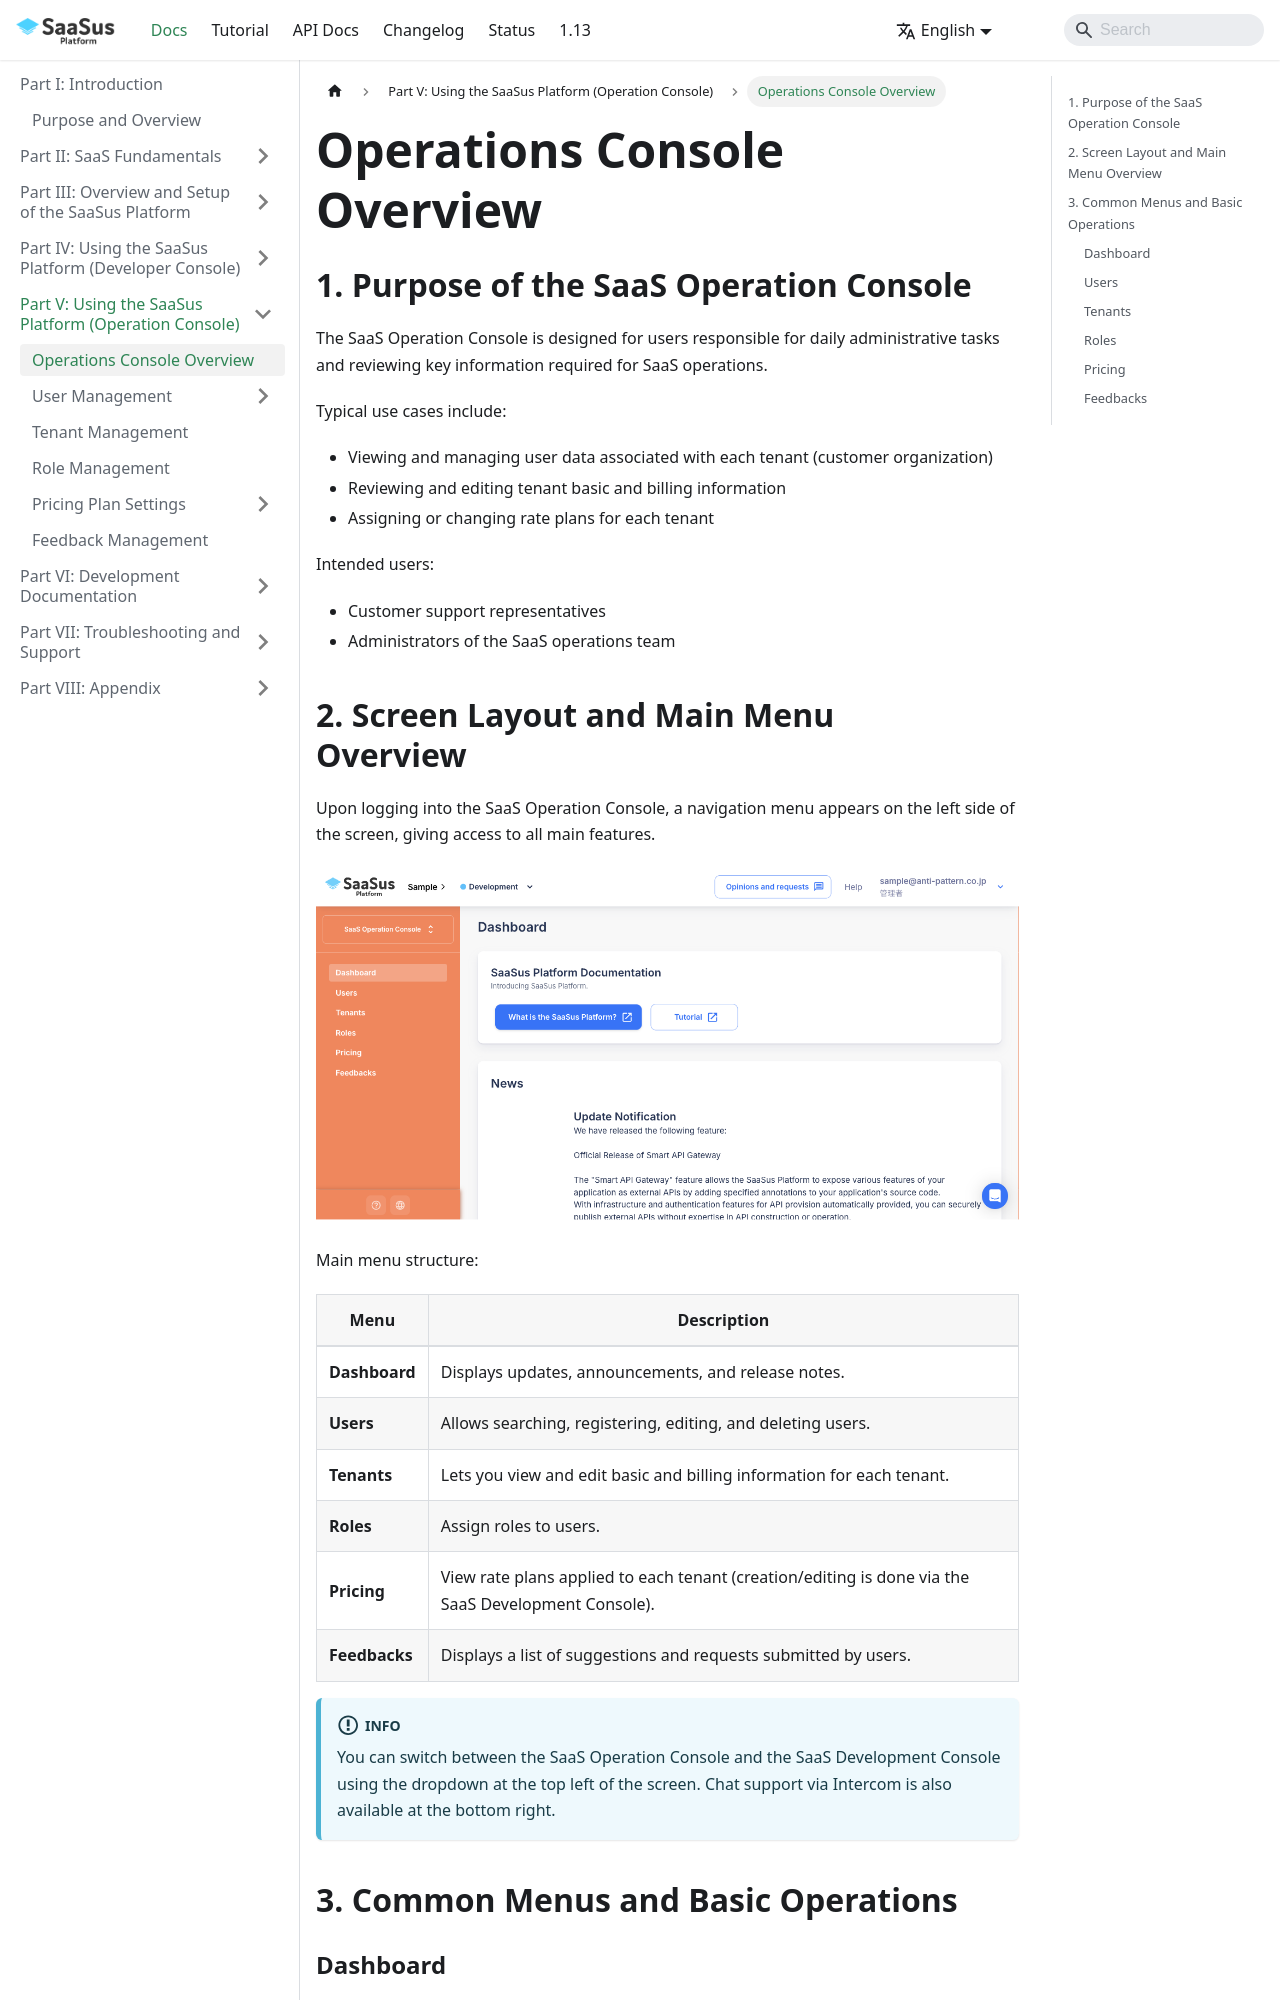

repository: Anti-Pattern-Inc/saasus-platform-document · page: docs/part-5/operations-console-overview/index.html · generator: docusaurus

---
title: "Operations Console Overview"
slug: "operations-console-overview"
excerpt: ""
hidden: false
createdAt: "Mon Apr 15 2025 08:20:00 GMT+0000 (Coordinated Universal Time)"
updatedAt: "Mon Apr 15 2025 08:20:00 GMT+0000 (Coordinated Universal Time)"
---

## 1. Purpose of the SaaS Operation Console

The SaaS Operation Console is designed for users responsible for daily administrative tasks and reviewing key information required for SaaS operations.

Typical use cases include:

- Viewing and managing user data associated with each tenant (customer organization)
- Reviewing and editing tenant basic and billing information
- Assigning or changing rate plans for each tenant

Intended users:

- Customer support representatives  
- Administrators of the SaaS operations team
